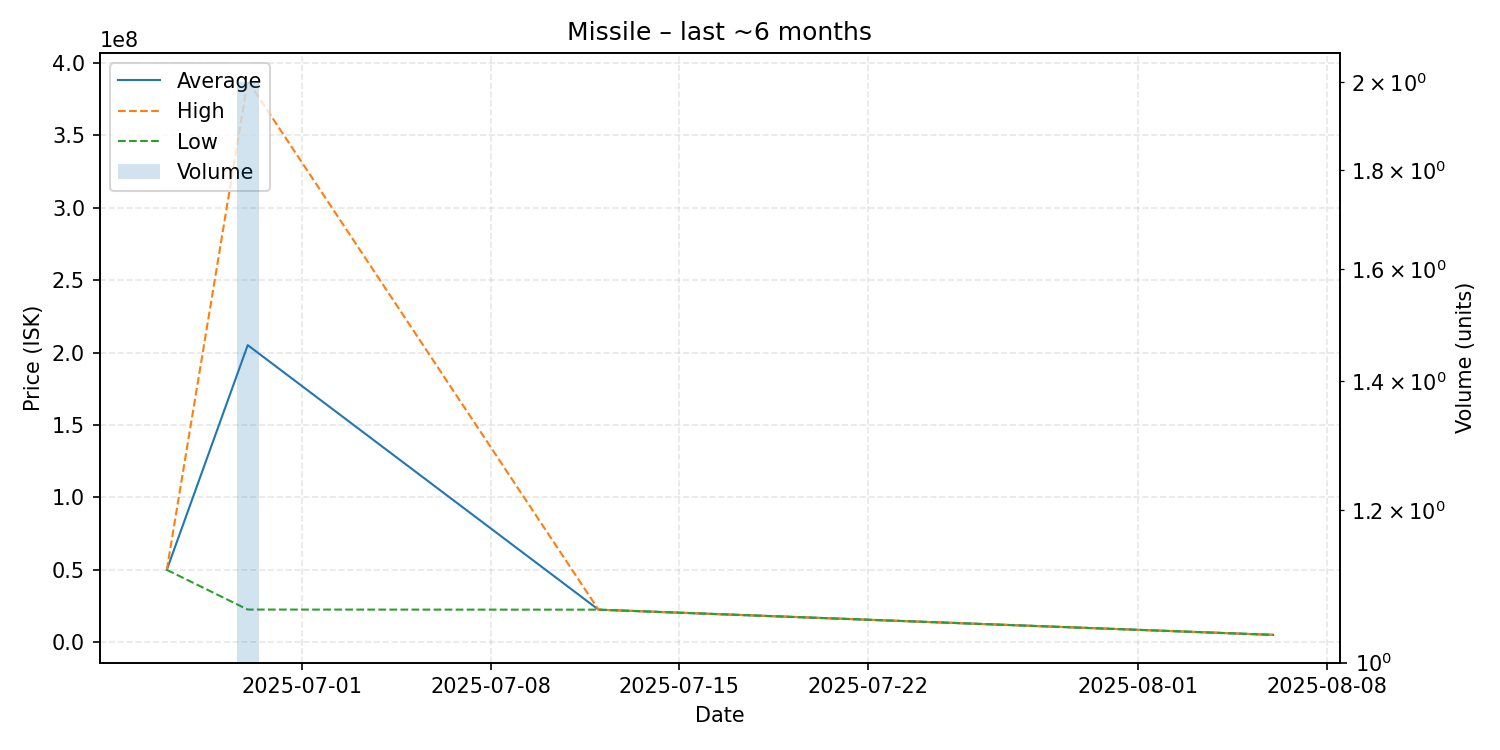

Data behind this chart, as committed beside it:
date, average, highest, lowest, order_count, volume
2025-06-26, 50010000, 50010000, 50010000, 1, 1
2025-06-29, 205190000, 387800000, 22580000, 2, 2
2025-07-12, 22510000, 22510000, 22510000, 1, 1
2025-08-06, 5100000, 5100000, 5100000, 1, 1
